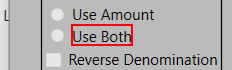
Task: Robotic Enterprise Framework
Workflow: Process

Step 1: click on the element in window 'UIDemo' (uidemo.exe)

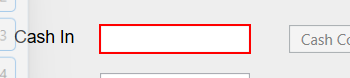
Step 2: type "[in_TransactionItem.SpecificContent("CashIn").ToString]" into 'cashintb' in window 'UIDemo' (uidemo.exe)

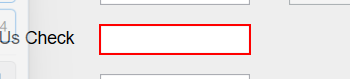
Step 3: type "[in_TransactionItem.SpecificContent("OnUsCheck").ToString]" into 'onustb' in window 'UIDemo' (uidemo.exe)

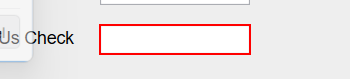
Step 4: type "[in_TransactionItem.SpecificContent("NotOnUsCheck").ToString]" into 'notonustb' in window 'UIDemo' (uidemo.exe)
